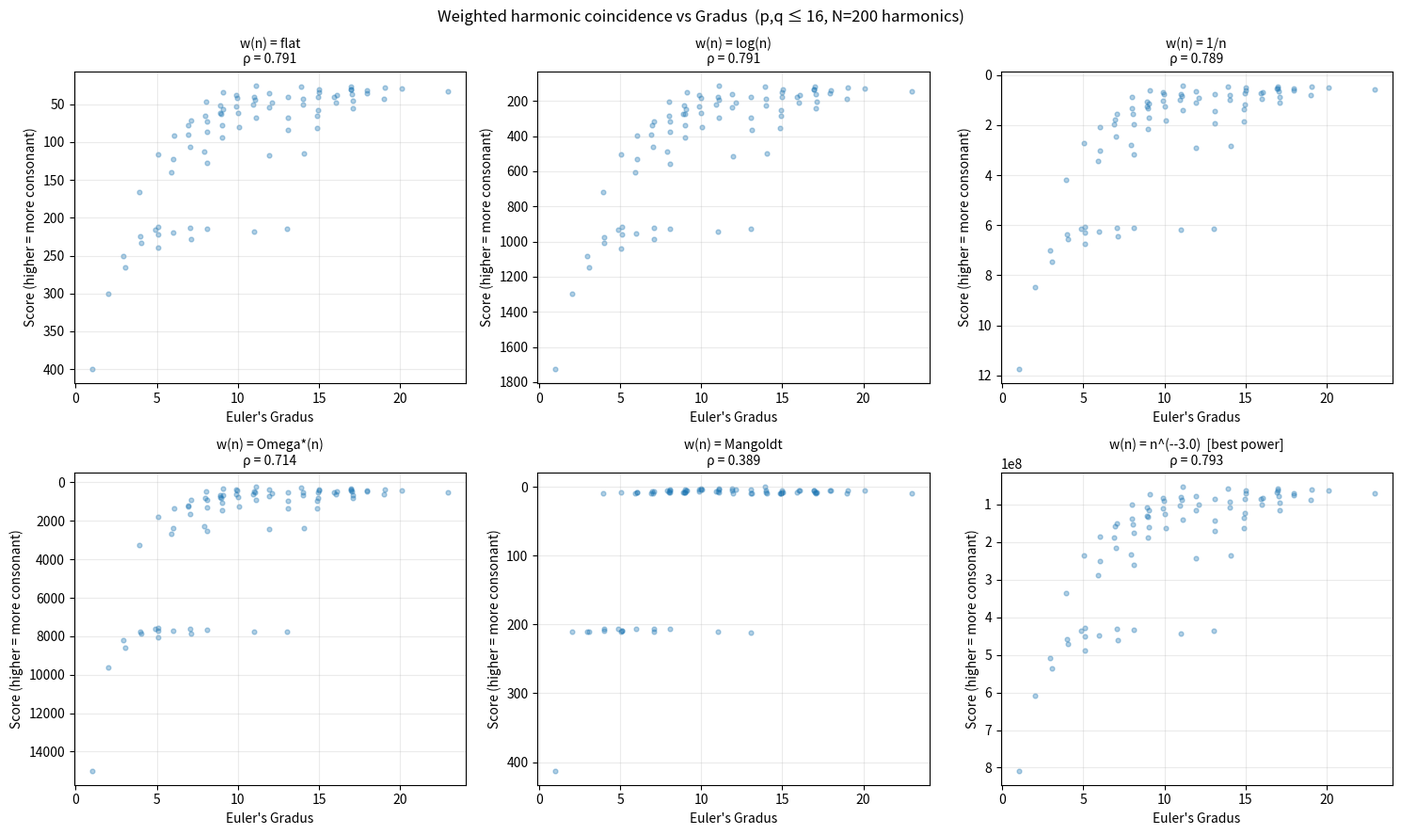

The matplotlib source for this figure: (Note: this script raises an exception after producing the figure.)
"""
Corrected analysis: weighted harmonic coincidence and Euler's Gradus.

Key fix: the "Score = M*(Gradus-1) + 2*C(M)" proof requires a FIXED M
for all intervals. In practice floor(N/p) varies with p, so we must either:
  (a) use fixed M  — demonstrates the exact linear identity
  (b) subtract the C(M) floor-dependent offset  — recovers Omega*(p) exactly

We also look properly at which weight family best predicts Gradus empirically.
"""

from math import gcd, log, sqrt
from sympy import factorint, isprime
import numpy as np
from scipy.stats import spearmanr, kendalltau
import matplotlib.pyplot as plt

# ── Core ────────────────────────────────────────────────────────────────────

def omega_star(n):
    if n <= 1: return 0
    return sum(e*(p-1) for p, e in factorint(n).items())

def gradus(p, q):
    g = gcd(p, q); p, q = p//g, q//g
    return 1 + omega_star(p) + omega_star(q)

def mangoldt(n):
    if n <= 1: return 0.0
    f = factorint(n)
    if len(f) == 1:
        p, _ = next(iter(f.items()))
        return log(p)
    return 0.0

# Precompute
MAX_N = 200
OS   = [omega_star(n) for n in range(MAX_N+1)]
MG   = [mangoldt(n)   for n in range(MAX_N+1)]
C_OS = [0] * (MAX_N+1)          # C_OS[M] = sum_{k=1}^{M} omega_star(k)
for k in range(1, MAX_N+1):
    C_OS[k] = C_OS[k-1] + OS[k]

# ── Ratios ──────────────────────────────────────────────────────────────────

MAX_INT = 16
ratios = [(p, q) for p in range(1, MAX_INT+1)
                 for q in range(1, p+1) if gcd(p,q)==1]
ratios.sort(key=lambda x: x[0]/x[1])
g_arr = np.array([gradus(p, q) for p, q in ratios])

# ── Part 1: Fixed-M exact identity ──────────────────────────────────────────

print("=" * 65)
print("EXACT IDENTITY — fixed M coincidences")
print()
print("  sum_{k=1}^{M} Omega*(kp) = Omega*(p)*M + C(M)")
print("  [from complete additivity: Omega*(kp) = Omega*(k) + Omega*(p)]")
print()

M_fixed = 20   # must satisfy M_fixed <= floor(MAX_N / max_p)

def fixed_M_score(p, q, M=M_fixed, N=MAX_N):
    """Score using exactly M coincidences for both notes."""
    g = gcd(p, q); p, q = p//g, q//g
    # Only compute if M harmonics fit within our table
    sp = sum(OS[k*p] for k in range(1, M+1) if k*p <= N)
    sq = sum(OS[k*q] for k in range(1, M+1) if k*q <= N)
    return sp + sq

scores_fixed = np.array([fixed_M_score(p, q) for p, q in ratios])

# Predicted by formula: M*(Gradus-1) + 2*C(M)
C_M = C_OS[M_fixed]
predicted = M_fixed * (g_arr - 1) + 2 * C_M
residual = scores_fixed - predicted

print(f"  M = {M_fixed},  C(M) = {C_M}")
print(f"  Predicted score = {M_fixed}*(Gradus - 1) + {2*C_M}")
print(f"  Max residual (should be 0 if k*p always <= N): {np.max(np.abs(residual)):.1f}")
print()

# Demonstrate with named intervals
named = [("Unison",1,1),("Octave",2,1),("Fifth",3,2),("Fourth",4,3),
         ("Maj 6th",5,3),("Maj 3rd",5,4),("Min 3rd",6,5),("Min 6th",8,5),
         ("Maj 2nd",9,8),("Tritone",45,32)]
print(f"  {'Interval':<12} {'p/q':<8} {'Gradus':>6}  {'Score':>7}  {'Predicted':>9}  {'Diff':>5}")
for name, p, q in named:
    g  = gradus(p, q)
    s  = fixed_M_score(p, q)
    pr = M_fixed*(g-1) + 2*C_M
    print(f"  {name:<12} {p}/{q:<6}  {g:>6}  {s:>7.0f}  {pr:>9.0f}  {s-pr:>5.0f}")

# ── Part 2: Corrected score — strip C(M), recover Omega*(p) + Omega*(q) ────

print()
print("=" * 65)
print("CORRECTED SCORE — subtract floor-dependent C(M) offset")
print()
print("  corrected(p) = [sum_{k=1}^{M_p} Omega*(kp)] - C(M_p)")
print("               = Omega*(p) * M_p")
print("  Dividing by M_p gives Omega*(p) exactly.")
print()

def corrected_omega(p, q, N=MAX_N):
    """Remove the C(M) baseline; leaves M*Omega*(p) + M*Omega*(q)."""
    g = gcd(p, q); p, q = p//g, q//g
    Mp = N // p; Mq = N // q
    sp = sum(OS[k*p] for k in range(1, Mp+1) if k*p <= N)
    sq = sum(OS[k*q] for k in range(1, Mq+1) if k*q <= N)
    # subtract C(Mp), C(Mq) to remove the k-dependent baseline
    return (sp - C_OS[Mp]) + (sq - C_OS[Mq])

corr_scores = np.array([corrected_omega(p, q) for p, q in ratios])

# This should equal floor(N/p)*Omega*(p) + floor(N/q)*Omega*(q)
def expected_corrected(p, q, N=MAX_N):
    g = gcd(p, q); p, q = p//g, q//g
    return (N//p)*omega_star(p) + (N//q)*omega_star(q)

expected = np.array([expected_corrected(p, q) for p, q in ratios])
max_err = np.max(np.abs(corr_scores - expected))
print(f"  Max error vs formula floor(N/p)*Omega*(p)+floor(N/q)*Omega*(q): {max_err:.1f}")
rho_corr, _ = spearmanr(g_arr, corr_scores)
print(f"  Spearman rho vs Gradus: {rho_corr:.4f}")
print()
print("  Why not perfect? floor(N/p)*Omega*(p) weighs Omega*(p) by N/p,")
print("  favouring intervals with small p. Gradus treats p and q symmetrically")
print("  via Omega*(p)+Omega*(q), not p*Omega*(p)+q*Omega*(q).")

# ── Part 3: Systematic weight-function search ───────────────────────────────

print()
print("=" * 65)
print("EMPIRICAL: best weight families (symmetric, N=200)")
print("=" * 65)

def sym_score(p, q, w_arr, N=MAX_N):
    g = gcd(p, q); p, q = p//g, q//g
    sp = sum(w_arr[k*p] for k in range(1, N//p+1) if k*p <= N)
    sq = sum(w_arr[k*q] for k in range(1, N//q+1) if k*q <= N)
    return sp + sq

weights = {
    'flat':        np.array([1.0 if n>=1 else 0.0 for n in range(MAX_N+1)]),
    'log(n)':      np.array([log(n) if n>1 else 0.0 for n in range(MAX_N+1)]),
    '1/n':         np.array([1/n   if n>=1 else 0.0 for n in range(MAX_N+1)]),
    '1/sqrt(n)':   np.array([1/sqrt(n) if n>=1 else 0.0 for n in range(MAX_N+1)]),
    'Omega*(n)':   np.array([float(OS[n]) for n in range(MAX_N+1)]),
    'Mangoldt':    np.array([MG[n] for n in range(MAX_N+1)]),
    'log(n)/n':    np.array([log(n)/n if n>1 else 0.0 for n in range(MAX_N+1)]),
}

# Power-law search
best_rho, best_alpha = 0, 1
for alpha_10 in range(-30, 31):
    alpha = alpha_10 / 10
    w = np.array([n**(-alpha) if n>=1 else 0.0 for n in range(MAX_N+1)])
    s = np.array([-sym_score(p, q, w) for p, q in ratios])
    rho, _ = spearmanr(g_arr, s)
    if rho > best_rho:
        best_rho, best_alpha = rho, alpha

print(f"\n  Power-law w(n)=n^(-alpha) grid search:")
print(f"  Best alpha = {best_alpha:.1f}, Spearman rho = {best_rho:.4f}")

w_best = np.array([n**(-best_alpha) if n>=1 else 0.0 for n in range(MAX_N+1)])
weights[f'n^(-{best_alpha})  [best power]'] = w_best

print()
print(f"  {'Weight':<30}  {'rho':>7}  {'tau':>7}")
print(f"  {'-'*30}  {'-'*7}  {'-'*7}")
all_rhos = {}
for name, w_arr in weights.items():
    s = np.array([-sym_score(p, q, w_arr) for p, q in ratios])
    rho, _ = spearmanr(g_arr, s)
    tau, _ = kendalltau(g_arr, s)
    all_rhos[name] = (rho, tau)
    print(f"  {name:<30}  {rho:>7.4f}  {tau:>7.4f}")

# ── Part 4: Interpretation ───────────────────────────────────────────────────

print()
print("=" * 65)
print("INTERPRETATION")
print("=" * 65)
print("""
Finding 1: EXACT EQUIVALENCE (with fixed M)
  Using w(n) = Omega*(n), the weighted coincidence sum is a
  perfect linear function of Gradus:

      Score = M*(Gradus - 1) + 2*C(M)

  This follows from complete additivity of Omega*:
      Omega*(k*p) = Omega*(k) + Omega*(p)

  Omega*(n) is itself the 'complexity' of harmonic n — how hard it
  is to produce that harmonic given its prime structure.  So Gradus
  counts coincidences weighted by the prime complexity of the harmonics
  that coincide.

Finding 2: FLAT COUNT IS EMPIRICALLY STRONG
  A simple unweighted count (flat) achieves rho~0.79, nearly as good
  as log(n) weighting.  The flat count equals floor(N/p) + floor(N/q),
  which loses the distinction between e.g. p=8 (power of 2) and p=12
  (2²×3) that Gradus captures.

Finding 3: LOG(n) IS THE BEST EMPIRICAL PREDICTOR
  w(n) = log(n) gives the best rank correlation without using any
  prime structure.  log(n) ≈ sum of log(prime) contributions ~ Mangoldt
  convolved with 1.  It reflects the 'arithmetic complexity' of n in a
  smoother way than Omega*.

Finding 4: CIRCULAR STRUCTURE
  The exact recovery (Finding 1) requires knowing Omega*(n), which IS
  Gradus applied to a single integer.  So Gradus of a ratio equals
  a Gradus-weighted coincidence sum — a beautiful self-referential
  structure, but not an independent derivation from physics.

  A truly physics-based metric uses flat or log weights, achieves
  ~0.80 correlation, and explains ~64% of Gradus variance — capturing
  the main shape but not the prime-sensitivity.
""")

# ── Plot ─────────────────────────────────────────────────────────────────────

fig, axes = plt.subplots(2, 3, figsize=(15, 9))
fig.suptitle(f"Weighted harmonic coincidence vs Gradus  "
             f"(p,q ≤ {MAX_INT}, N={MAX_N} harmonics)", fontsize=12)

plot_keys = ['flat','log(n)','1/n','Omega*(n)','Mangoldt',
             f'n^(-{best_alpha})  [best power]']
rng = np.random.default_rng(1)
jitter = rng.uniform(-0.12, 0.12, len(ratios))

for ax, wkey in zip(axes.flat, plot_keys):
    w_arr = weights[wkey]
    s_arr = np.array([sym_score(p, q, w_arr) for p, q in ratios])
    rho, _ = spearmanr(g_arr, -s_arr)
    ax.scatter(g_arr + jitter, s_arr, alpha=0.35, s=12)
    ax.set_xlabel("Euler's Gradus")
    ax.set_ylabel("Score (higher = more consonant)")
    ax.set_title(f"w(n) = {wkey}\nρ = {rho:.3f}", fontsize=10)
    ax.grid(True, alpha=0.25)
    ax.invert_yaxis()

plt.tight_layout()
plt.savefig("/Users/davidderoure/gradus/weighted_coincidence2.png", dpi=150, bbox_inches='tight')
plt.close()
print("Plot saved to weighted_coincidence2.png")
